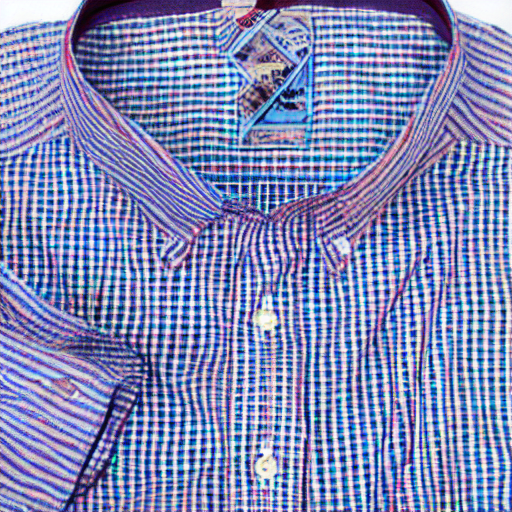
Generation parameters embedded in this image by AUTOMATIC1111 Stable Diffusion web UI or a fork of it (Forge, ...) (PNG 'parameters' text chunk):
shirt
Steps: 50, Sampler: DDIM, CFG scale: 10, Seed: 1442429451, Size: 512x512, Model hash: ad5749cdfa, Model: z_Base Models_v1-5-pruned-emaonly-pruned